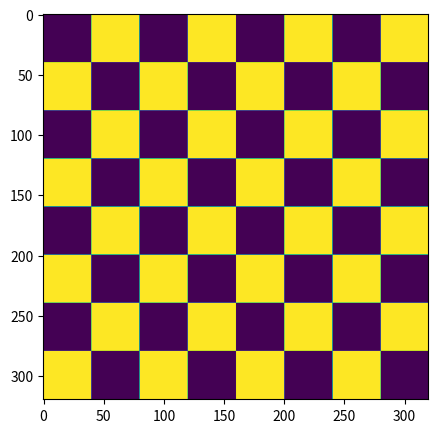

Python code for this plot:
# Python program to print nXn
# checkerboard pattern using numpy
 
import matplotlib.pyplot as plt  
import numpy as np  
import string
from PIL import Image
import math
 
# function to return a Checkerboard graylevel image of n x n squares each of size 'sz'
def checkboard(grid= 10, square_size = 10):
     
    print("Checkerboard pattern:")
 
    # create a n * n matrix
    x = np.zeros((grid, grid), dtype = np.uint8)
 
    # fill with 255 the alternate rows and columns
    x[1::2, ::2] = 255
    x[::2, 1::2] = 255
    
    sz = grid * square_size 
    size = (sz,sz)
    img = Image.fromarray(x, mode='L')
    img_res = img.resize(size, resample=Image.Resampling.NEAREST)
    return img_res

# Main code

img =checkboard(8,40)   # 8 x 8 squares of 40x40 pixels
plt.figure(figsize=(9,5))
imgplot = plt.imshow(img)
plt.show()

img.save('checkerboard.jpg')
